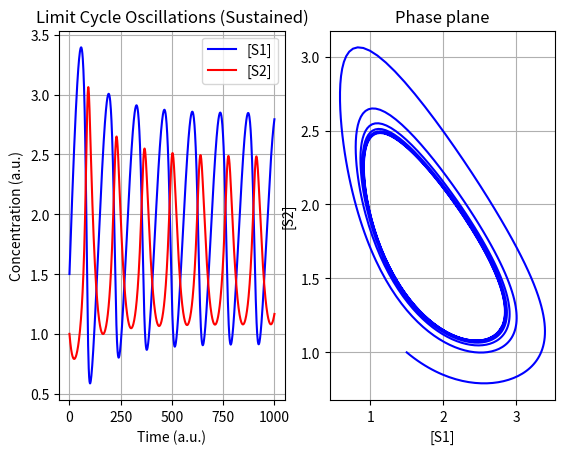

This figure's Python source:
'''
Ingalls 2013 Mathematical Modelling in Systems Biology

Limit Cycle Oscillations
Network  4.14,   p.93
Model   4.10,    p.93
Figure  4.16,    p.95

'''
from argparse import ArgumentParser
import matplotlib.pyplot as plt
from matplotlib.animation import FuncAnimation

def dS1_NumericalSimulation(k0, k1, K, n, S1, S2):
    return k0 - (k1 * (1 + (S2 / K) ** n) * S1)

def dS2_NumericalSimulation(k1, k2, K, n, S1, S2):
    return (k1 * (1 + (S2 / K) ** n) * S1) - (k2 * S2)

class FModel():
    def __init__(self, InS1=1.5, InS2=1, Ink0=8, Ink1=1, Ink2=5, InK=1, Inn=2.5):   # Inn=2 is too strong
    # def __init__(self, InS1=1.5, InS2=1, Ink0=8, Ink1=1, Ink2=11, InK=1, Inn=1):   # Inn=2 is too strong
        # Initial Concentrations
        self.S1 = InS1
        self.S2 = InS2

        # Constants
        self.k0 = Ink0
        self.k1 = Ink1
        self.k2 = Ink2
        self.K = InK
        self.n = Inn


        # Dataset
        self.Data_S1 = list()
        self.Data_S2 = list()

        # Set initial values
        self.InitializeSimStepZero()

    def InitializeSimStepZero(self):
        self.AppendData(self.S1, self.S2)

    def AppendData(self, S1, S2):
        self.Data_S1.append(S1)
        self.Data_S2.append(S2)

    def Run(self, SimSteps=1000, TimeResolution=100):
        Flat = 0.000001 # Steady state threshold

        i = 0
        while i < SimSteps:
            # Calculate new
            S1 = self.Data_S1[-1]
            S2 = self.Data_S2[-1]

            dS1 = dS1_NumericalSimulation(self.k0, self.k1, self.K, self.n, S1, S2) / TimeResolution
            dS2 = dS2_NumericalSimulation(self.k1, self.k2, self.K, self.n, S1, S2) / TimeResolution

            self.AppendData(self.Data_S1[-1] + dS1, self.Data_S2[-1] + dS2)

            if (abs(self.Data_S1[-1] - self.Data_S1[-2]) < Flat):
                break
            i += 1

        return self.Data_S1, self.Data_S2

    def PlotData(self):
        X = self.Data_S1
        Y = self.Data_S2

        fig = plt.figure()
        fig.subplots_adjust(wspace=0.2, hspace=0.3)

        # Dynamics
        ax1 = fig.add_subplot(1, 2, 1)
        ax2 = fig.add_subplot(1, 2, 2)

        ax1.plot(X, 'b-', label="[S1]")
        ax1.plot(Y, 'r-', label="[S2]")
        ax1.set_title('Limit Cycle Oscillations (Sustained)')
        ax1.set_xlabel('Time (a.u.)')
        ax1.set_ylabel('Concentration (a.u.)')
        ax1.legend(loc='upper right')
        ax1.grid()

        # Phase plane
        ax2.plot(X, Y, color="blue")
        ax2.set_title('Phase plane')
        ax2.set_xlabel("[S1]")
        ax2.set_ylabel("[S2]")
        ax2.grid()

        plt.show()

def main():
    Model = FModel()
    Model.Run()
    Model.PlotData()

if __name__ == '__main__':

    main()


# Animation option
Animate = False
# Animate = True

PlotType = 1  # Dynamics
# PlotType = 2 # PhasePlane

if Animate:
    Model = FModel()
    X, Y = Model.Run()

    assert len(X) == len(Y)
    skip = 3

    X = X[::skip]
    Y = Y[::skip]

    i_data = []
    x_data = []
    y_data = []

    fig, ax = plt.subplots()
    line1, = ax.plot(0, 0, label="[Substrate]", color='g')
    line2, = ax.plot(0, 0, label="[Product]", color='r')
    line3, = ax.plot(0, 0, color='b')

    def animation_frame(i):
        i_data.append(i)
        x_data.append(X[i])
        y_data.append(Y[i])

        if PlotType == 1:
            # dynamics
            ax.set_xlim(0, i + 10)
            ax.set_ylim(0, max(X) * 1.1)
            ax.set_ylabel('Concentration (a.u.)')
            ax.set_xlabel('Time (a.u.)')
            ax.set_title('Persistent Oscillation: Dynamics')
            ax.legend(loc='lower right')
            line1.set_data(i_data, x_data)
            line2.set_data(i_data, y_data)
            return [line1, line2]

        if PlotType == 2:
            # phase plane
            ax.set_xlim(0, max(X) * 1.1)
            ax.set_ylim(0.5, max(Y) * 1.1)
            line3.set_data(x_data, y_data)
            ax.set_ylabel('[Substrate] (a.u.)')
            ax.set_xlabel('[Product] (a.u.)')
            ax.set_title('Persistent Oscillation: Phase Plane')
            return line3,

    animation = FuncAnimation(fig, animation_frame, frames=1000, interval=1)
    plt.show()
